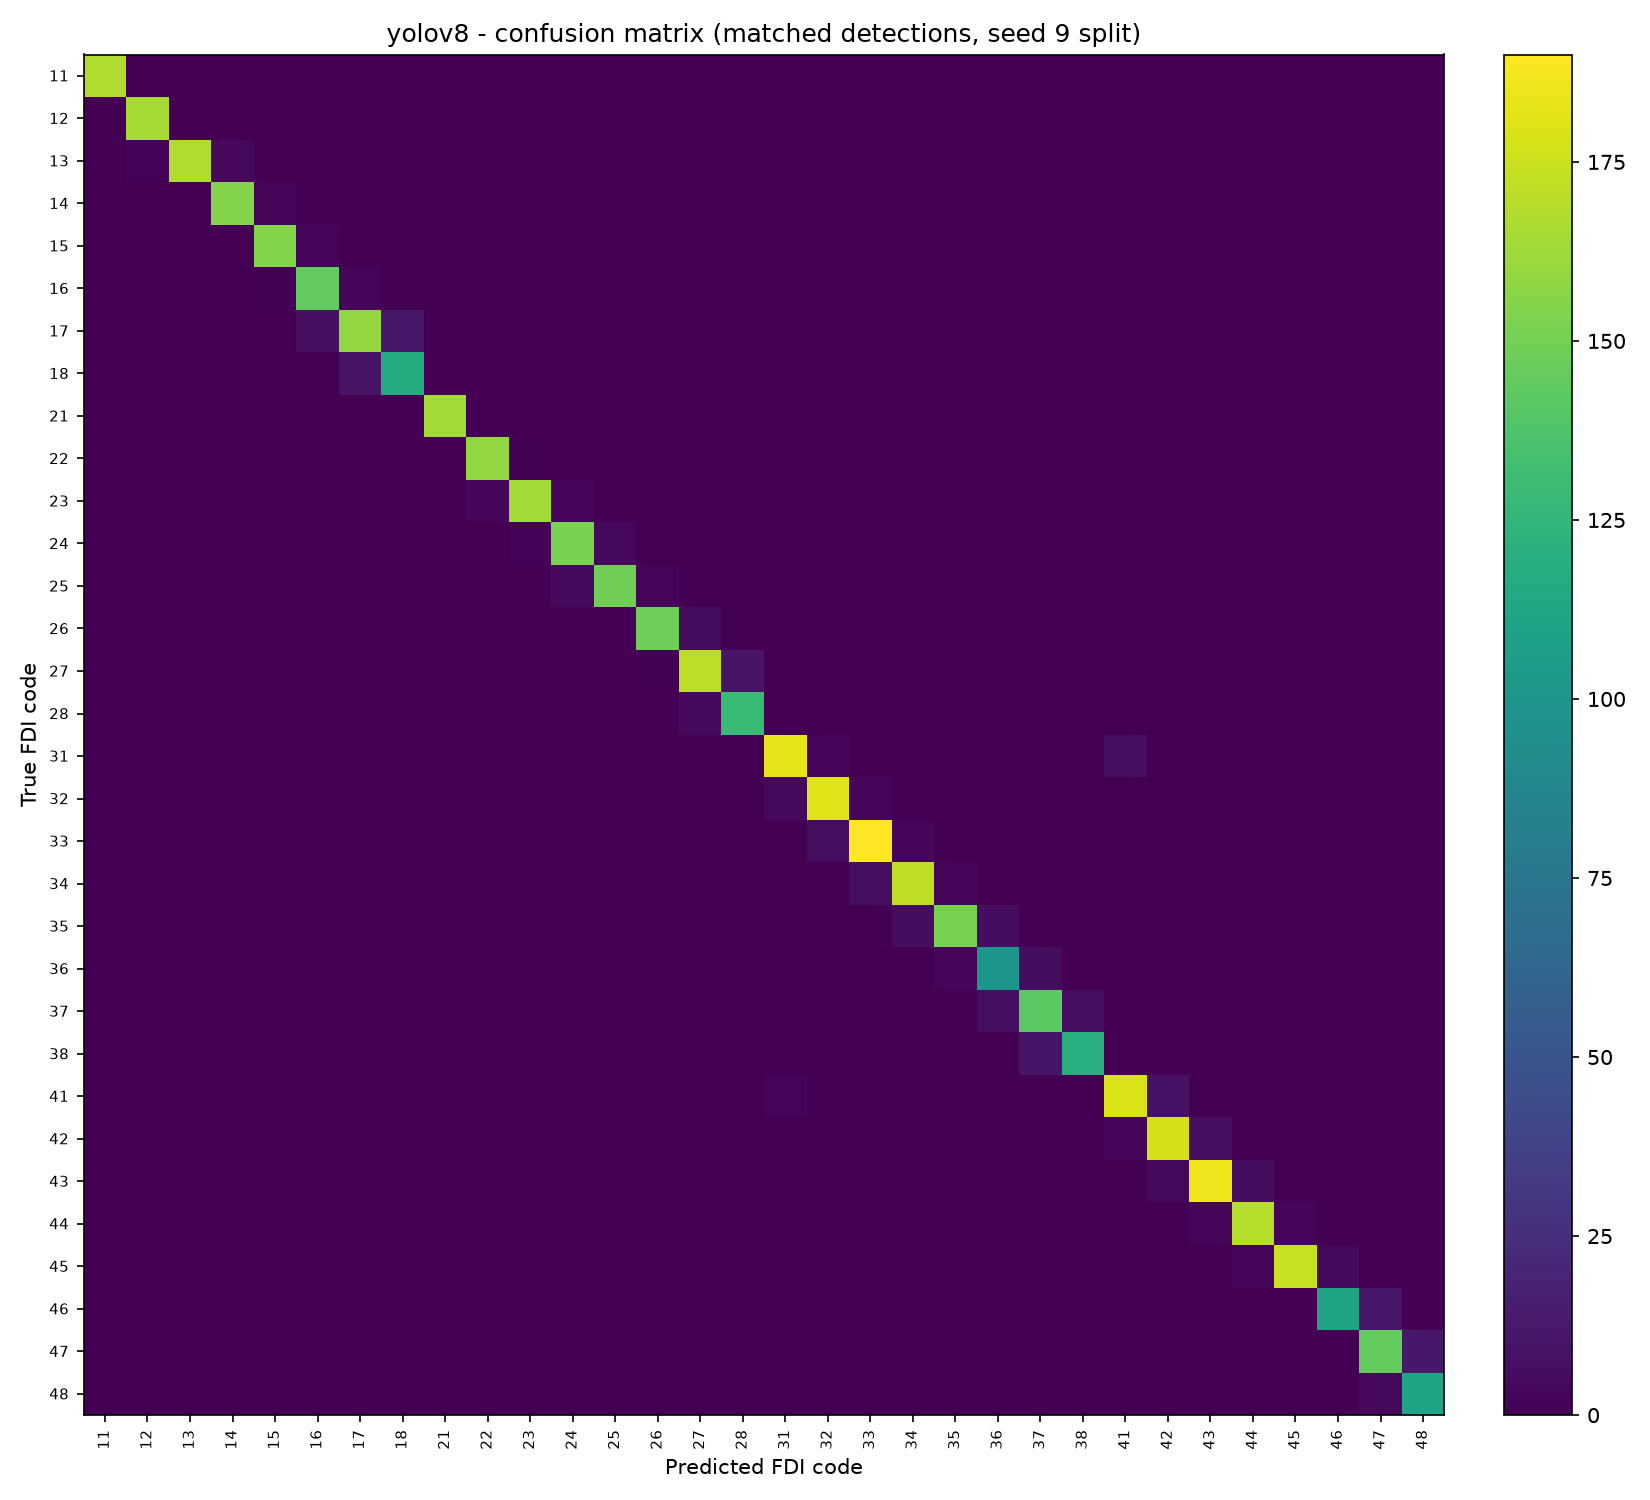

The data file committed next to this chart (first rows):
, 11, 12, 13, 14, 15, 16, 17, 18, 21, 22, 23, 24, 25, 26, 27, 28, 31, 32, 33, 34, 35, 36, 37
11, 167, 0, 0, 0, 0, 0, 0, 0, 0, 0, 0, 0, 0, 0, 0, 0, 0, 0, 0, 0, 0, 0, 0
12, 0, 165, 0, 0, 0, 0, 0, 0, 0, 0, 0, 0, 0, 0, 0, 0, 0, 0, 0, 0, 0, 0, 0
13, 0, 2, 167, 4, 0, 0, 0, 0, 0, 0, 0, 0, 0, 0, 0, 0, 0, 0, 0, 0, 0, 0, 0
14, 0, 0, 0, 155, 3, 0, 0, 0, 0, 0, 0, 0, 0, 0, 0, 0, 0, 0, 0, 0, 0, 0, 0
15, 0, 0, 0, 0, 155, 3, 0, 0, 0, 0, 0, 0, 0, 0, 0, 0, 0, 0, 0, 0, 0, 0, 0
16, 0, 0, 0, 0, 1, 144, 3, 0, 0, 0, 0, 0, 0, 0, 0, 0, 0, 0, 0, 0, 0, 0, 0
17, 0, 0, 0, 0, 0, 8, 159, 12, 0, 0, 0, 0, 0, 0, 0, 0, 0, 0, 0, 0, 0, 0, 0
18, 0, 0, 0, 0, 0, 0, 10, 118, 0, 0, 0, 0, 0, 0, 0, 0, 0, 0, 0, 0, 0, 0, 0
21, 0, 0, 0, 0, 0, 0, 0, 0, 164, 0, 0, 0, 0, 0, 0, 0, 0, 0, 0, 0, 0, 0, 0
22, 0, 0, 0, 0, 0, 0, 0, 0, 0, 159, 1, 0, 0, 0, 0, 0, 0, 0, 0, 0, 0, 0, 0
23, 0, 0, 0, 0, 0, 0, 0, 0, 0, 3, 164, 3, 0, 0, 0, 0, 0, 0, 0, 0, 0, 0, 0
24, 0, 0, 0, 0, 0, 0, 0, 0, 0, 0, 2, 152, 4, 0, 0, 0, 0, 0, 0, 0, 0, 0, 0
25, 0, 0, 0, 0, 0, 0, 0, 0, 0, 0, 0, 5, 149, 3, 0, 0, 0, 0, 0, 0, 0, 0, 0
26, 0, 0, 0, 0, 0, 0, 0, 0, 0, 0, 0, 0, 0, 148, 6, 0, 0, 0, 0, 0, 0, 0, 0
27, 0, 0, 0, 0, 0, 0, 0, 0, 0, 0, 0, 0, 0, 1, 171, 10, 0, 0, 0, 0, 0, 0, 0
28, 0, 0, 0, 0, 0, 0, 0, 0, 0, 0, 0, 0, 0, 0, 5, 128, 0, 0, 0, 0, 0, 0, 0
31, 0, 0, 0, 0, 0, 0, 0, 0, 0, 0, 0, 0, 0, 0, 0, 0, 183, 3, 0, 0, 0, 0, 0
32, 0, 0, 0, 0, 0, 0, 0, 0, 0, 0, 0, 0, 0, 0, 0, 0, 4, 181, 3, 0, 0, 0, 0
33, 0, 0, 0, 0, 0, 0, 0, 0, 0, 0, 0, 0, 0, 0, 0, 0, 0, 7, 190, 3, 0, 0, 0
34, 0, 0, 0, 0, 0, 0, 0, 0, 0, 0, 0, 0, 0, 0, 0, 0, 0, 0, 7, 172, 3, 0, 0
35, 0, 0, 0, 0, 0, 0, 0, 0, 0, 0, 0, 0, 0, 0, 0, 0, 0, 0, 0, 6, 152, 6, 0
36, 0, 0, 0, 0, 0, 0, 0, 0, 0, 0, 0, 0, 0, 0, 0, 0, 0, 0, 0, 0, 3, 100, 6
37, 0, 0, 0, 0, 0, 0, 0, 0, 0, 0, 0, 0, 0, 0, 0, 0, 0, 0, 0, 0, 0, 7, 142
38, 0, 0, 0, 0, 0, 0, 0, 0, 0, 0, 0, 0, 0, 0, 0, 0, 0, 0, 0, 0, 0, 0, 11
41, 0, 0, 0, 0, 0, 0, 0, 0, 0, 0, 0, 0, 0, 0, 0, 0, 3, 0, 0, 0, 0, 0, 0
42, 0, 0, 0, 0, 0, 0, 0, 0, 0, 0, 0, 0, 0, 0, 0, 0, 0, 0, 0, 0, 0, 0, 0
43, 0, 0, 0, 0, 0, 0, 0, 0, 0, 0, 0, 0, 0, 0, 0, 0, 0, 0, 0, 0, 0, 0, 0
44, 0, 0, 0, 0, 0, 0, 0, 0, 0, 0, 0, 0, 0, 0, 0, 0, 0, 0, 0, 0, 0, 0, 0
45, 0, 0, 0, 0, 0, 0, 0, 0, 0, 0, 0, 0, 0, 0, 0, 0, 0, 0, 0, 0, 0, 0, 0
46, 0, 0, 0, 0, 0, 0, 0, 0, 0, 0, 0, 0, 0, 0, 0, 0, 0, 0, 0, 0, 0, 0, 0
47, 0, 0, 0, 0, 0, 0, 0, 0, 0, 0, 0, 0, 0, 0, 0, 0, 0, 0, 0, 0, 0, 0, 0
48, 0, 0, 0, 0, 0, 0, 0, 0, 0, 0, 0, 0, 0, 0, 0, 0, 0, 0, 0, 0, 0, 0, 0
